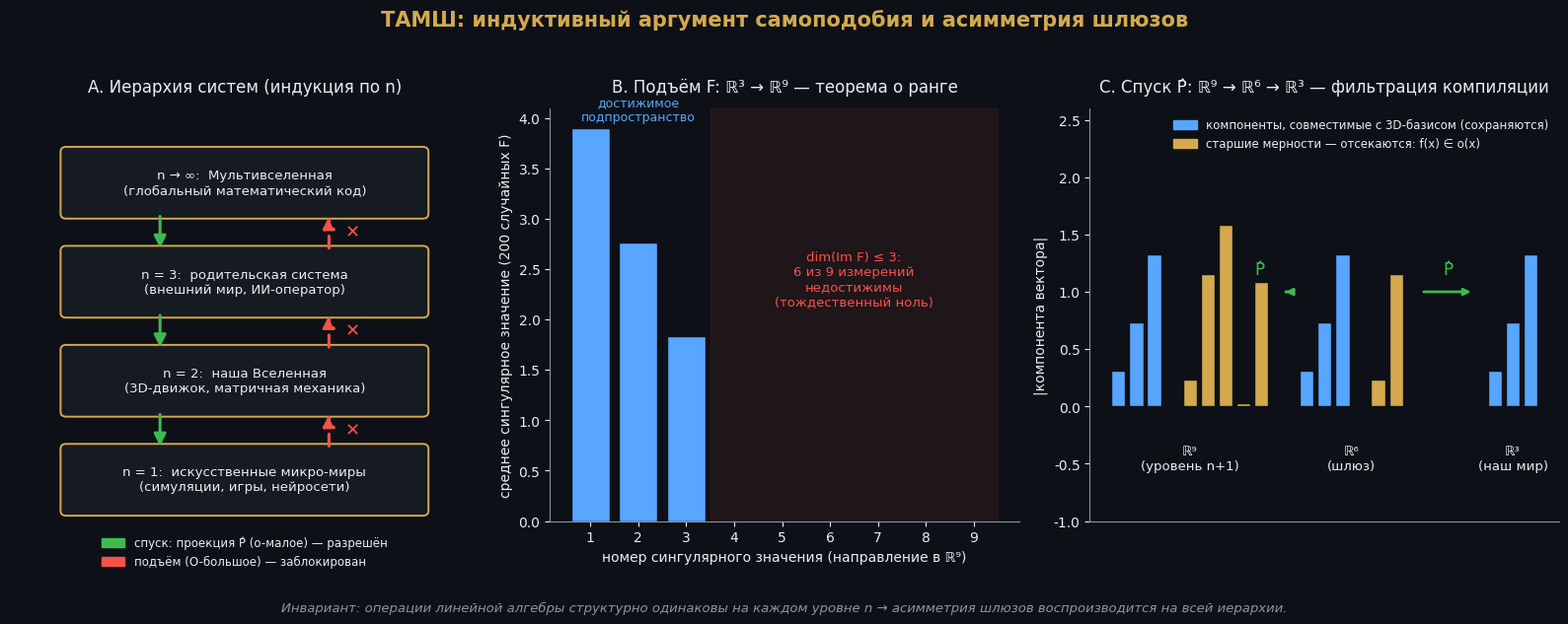

Write Python code to recreate this figure. (Note: this script raises an exception after producing the figure.)
# -*- coding: utf-8 -*-
"""
Визуализация индуктивного аргумента ТАМШ (AMGT).
Панель A: иерархия вложенных систем n=1..4 с асимметричными шлюзами.
Панель B: численная проверка rank-nullity — спектр сингулярных значений
          отображения F: R^3 -> R^9 (подъём). Только 3 ненулевых значения.
Панель C: каскад проекций R^9 -> R^6 -> R^3 (спуск) — «фильтрация компиляции».
"""
import numpy as np
import matplotlib.pyplot as plt
import matplotlib.patches as mpatches
from matplotlib.patches import FancyBboxPatch, FancyArrowPatch

rng = np.random.default_rng(42)

BG      = "#0d1117"
FG      = "#e6edf3"
GOLD    = "#d4a94e"
GREEN   = "#3fb950"
RED     = "#f85149"
BLUE    = "#58a6ff"
GRAY    = "#8b949e"

plt.rcParams.update({
    "figure.facecolor": BG, "axes.facecolor": BG,
    "text.color": FG, "axes.edgecolor": GRAY,
    "axes.labelcolor": FG, "xtick.color": FG, "ytick.color": FG,
    "font.family": "DejaVu Sans", "font.size": 10,
})

fig = plt.figure(figsize=(16, 6.2))
fig.suptitle("ТАМШ: индуктивный аргумент самоподобия и асимметрия шлюзов",
             fontsize=15, fontweight="bold", color=GOLD, y=0.99)

# ---------------- Панель A: иерархия уровней ----------------
axA = fig.add_subplot(1, 3, 1)
axA.set_xlim(0, 10); axA.set_ylim(0, 10); axA.axis("off")
axA.set_title("A. Иерархия систем (индукция по n)", color=FG, pad=12)

levels = [
    (1.0, "n = 1:  искусственные микро-миры\n(симуляции, игры, нейросети)"),
    (3.4, "n = 2:  наша Вселенная\n(3D-движок, матричная механика)"),
    (5.8, "n = 3:  родительская система\n(внешний мир, ИИ-оператор)"),
    (8.2, "n → ∞:  Мультивселенная\n(глобальный математический код)"),
]
for y, label in levels:
    box = FancyBboxPatch((1.2, y - 0.75), 7.6, 1.5,
                         boxstyle="round,pad=0.12",
                         fc="#161b22", ec=GOLD, lw=1.4)
    axA.add_patch(box)
    axA.text(5.0, y, label, ha="center", va="center", fontsize=9.5, color=FG)

for y0, y1 in [(1.75, 2.65), (4.15, 5.05), (6.55, 7.45)]:
    # спуск разрешён (проекция P̂, o-малое)
    axA.add_patch(FancyArrowPatch((3.2, y1), (3.2, y0),
                  arrowstyle="-|>", mutation_scale=18, color=GREEN, lw=2.2))
    # подъём заблокирован (O-большое)
    axA.add_patch(FancyArrowPatch((6.8, y0), (6.8, y1),
                  arrowstyle="-|>", mutation_scale=18, color=RED,
                  lw=2.2, linestyle=(0, (4, 3))))
    ym = (y0 + y1) / 2
    axA.text(7.15, ym, "✕", color=RED, fontsize=13, va="center", fontweight="bold")

axA.legend(handles=[
    mpatches.Patch(color=GREEN, label="спуск: проекция P̂ (o-малое) — разрешён"),
    mpatches.Patch(color=RED,   label="подъём (O-большое) — заблокирован"),
], loc="lower center", bbox_to_anchor=(0.5, -0.14), frameon=False, fontsize=8.5)

# ---------------- Панель B: rank-nullity, подъём ----------------
axB = fig.add_subplot(1, 3, 2)
axB.set_title("B. Подъём F: ℝ³ → ℝ⁹ — теорема о ранге", color=FG, pad=12)

# 200 случайных линейных отображений 9x3; сингулярный спектр в R^9
S = np.array([np.linalg.svd(rng.normal(size=(9, 3)), compute_uv=False) for _ in range(200)])
mean_s = np.zeros(9)
mean_s[:3] = S.mean(axis=0)          # только 3 ненулевых сингулярных числа
colors = [BLUE] * 3 + [RED] * 6
bars = axB.bar(range(1, 10), mean_s, color=colors, edgecolor=BG)
axB.set_xlabel("номер сингулярного значения (направление в ℝ⁹)")
axB.set_ylabel("среднее сингулярное значение (200 случайных F)")
axB.set_xticks(range(1, 10))
axB.axvspan(3.5, 9.5, color=RED, alpha=0.08)
axB.text(6.5, mean_s[0] * 0.55, "dim(Im F) ≤ 3:\n6 из 9 измерений\nнедостижимы\n(тождественный ноль)",
         ha="center", color=RED, fontsize=9.5)
axB.text(2.0, mean_s[0] * 1.02, "достижимое\nподпространство", ha="center", color=BLUE, fontsize=9)
axB.spines[["top", "right"]].set_visible(False)

# ---------------- Панель C: каскад проекций, спуск ----------------
axC = fig.add_subplot(1, 3, 3)
axC.set_title("C. Спуск P̂: ℝ⁹ → ℝ⁶ → ℝ³ — фильтрация компиляции", color=FG, pad=12)

v9 = rng.normal(size=9)                      # объект родительской системы
P96 = np.zeros((6, 9)); P96[:, :6] = np.eye(6)   # ортопроекторы (в подходящем базисе)
P63 = np.zeros((3, 6)); P63[:, :3] = np.eye(3)
v6, v3 = P96 @ v9, P63 @ (P96 @ v9)

stages = [("ℝ⁹\n(уровень n+1)", v9, 9), ("ℝ⁶\n(шлюз)", v6, 6), ("ℝ³\n(наш мир)", v3, 3)]
width = 0.8
for k, (name, v, dim) in enumerate(stages):
    x0 = k * 4
    comps = np.zeros(9); comps[:dim] = np.abs(v)
    kept = min(dim, 3)
    cols = [BLUE] * 3 + [GOLD] * (dim - 3) if dim > 3 else [BLUE] * 3
    axC.bar(x0 + np.arange(dim) * 0.38, np.abs(v), width=0.3,
            color=cols[:dim], edgecolor=BG)
    axC.text(x0 + (dim - 1) * 0.19, -0.55, name, ha="center", fontsize=9.5, color=FG)
    if k < 2:
        axC.annotate("", xy=(x0 + 3.55, 1.0), xytext=(x0 + dim * 0.38 + 0.15, 1.0),
                     arrowprops=dict(arrowstyle="-|>", color=GREEN, lw=2))
        axC.text(x0 + 3.0, 1.15, "P̂", color=GREEN, fontsize=12, ha="center")

axC.set_ylim(-1.0, 2.6)
axC.set_xticks([]); axC.set_ylabel("|компонента вектора|")
axC.legend(handles=[
    mpatches.Patch(color=BLUE, label="компоненты, совместимые с 3D-базисом (сохраняются)"),
    mpatches.Patch(color=GOLD, label="старшие мерности — отсекаются: f(x) ∈ o(x)"),
], loc="upper right", frameon=False, fontsize=8.5)
axC.spines[["top", "right"]].set_visible(False)

fig.text(0.5, 0.005,
         "Инвариант: операции линейной алгебры структурно одинаковы на каждом уровне n → "
         "асимметрия шлюзов воспроизводится на всей иерархии.",
         ha="center", fontsize=9.5, color=GRAY, style="italic")

plt.tight_layout(rect=[0, 0.03, 1, 0.96])
plt.savefig("/mnt/user-data/outputs/induction_visualization.png", dpi=200,
            facecolor=BG, bbox_inches="tight")
print("saved")
